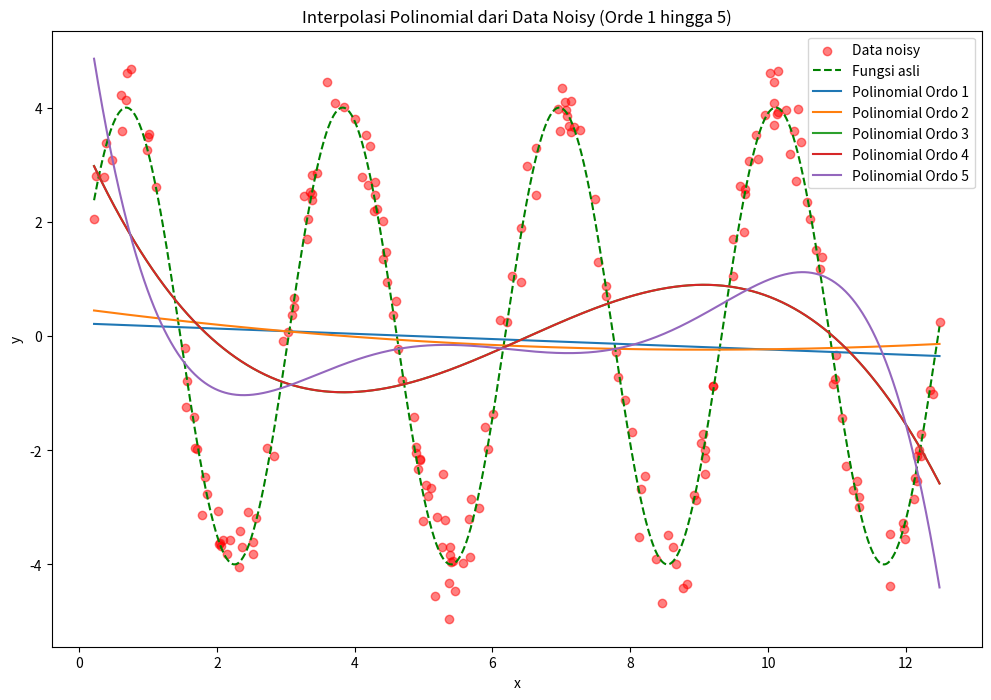

The script that saved this image:
import numpy as np
import matplotlib.pyplot as plt

# Number of points
n = 200
NPM= 33

# Generate random x values between 0 and 4π
np.random.seed(NPM)
x = np.random.uniform(0, 4*np.pi, n)

# Original function
y_true = 4 * np.sin(2*x + 0.2)

# Add Gaussian noise
noise = np.random.normal(0, 0.4, n)  # mean=0, std=0.5
y_noisy = y_true + noise

# Plot
# plt.scatter(x, y_noisy, label="Noisy data", color="red", alpha=0.6)
# # plt.plot(np.sort(x), 4*np.sin(4*np.sort(x) + 0.2), label="True function", color="blue")
# plt.xlabel("x")
# plt.ylabel("y")
# plt.legend()
# plt.show()

# TUGAS: temukan kembali fungsi asli dengan interpolasi dari titik-titik data acak (y_noisy)
sorted_indices = np.argsort(x)
x_sorted = x[sorted_indices]
y_sorted = y_noisy[sorted_indices]

x_new = np.linspace(x_sorted[0], x_sorted[-1], 1000)
plt.figure(figsize=(12, 8))

plt.scatter(x, y_noisy, label="Data noisy", color="red", alpha=0.5)

plt.plot(x_new, 4 * np.sin(2*x_new + 0.2), label="Fungsi asli", color="green", linestyle="--")

for order in range(1, 6): 
    p = np.polyfit(x_sorted, y_sorted, order)
    y_poly = np.polyval(p, x_new)

    plt.plot(x_new, y_poly, label=f"Polinomial Ordo {order}")

plt.xlabel("x")
plt.ylabel("y")
plt.legend()
plt.title("Interpolasi Polinomial dari Data Noisy (Orde 1 hingga 5)")
plt.show()